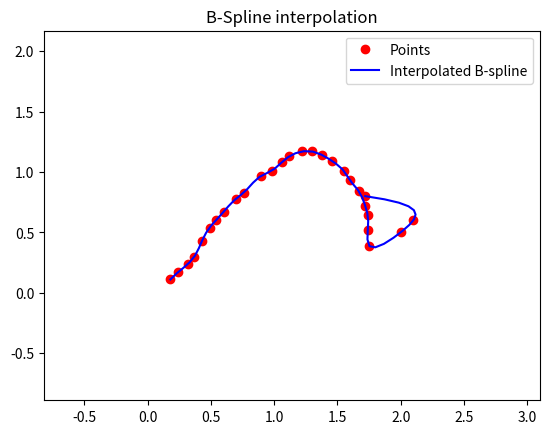

This chart was generated by the following Python code:
import numpy as np

from scipy import interpolate


import matplotlib.pyplot as plt


#x = np.arange(0, 2*np.pi+np.pi/4, 2*np.pi/8)

#y = np.sin(x)


data =[[ 0.18, 0.11 ], [ 0.24, 0.17 ],

  [ 0.32, 0.24 ], [ 0.37, 0.30 ],

  [ 0.43, 0.43 ], [ 0.49, 0.54 ],

  [ 0.54, 0.60 ], [ 0.60, 0.67 ],

  [ 0.70, 0.78 ], [ 0.76, 0.83 ],

  [ 0.90, 0.97 ], [ 0.98, 1.01 ],

  [ 1.06, 1.08 ], [ 1.12, 1.13 ],

  [ 1.22, 1.17 ], [ 1.30, 1.17 ],

  [ 1.38, 1.14 ], [ 1.46, 1.09 ],

  [ 1.55, 1.01 ], [ 1.60, 0.93 ],

  [ 1.67, 0.84 ], [ 1.72, 0.72 ],

  [ 1.74, 0.64 ], [ 1.74, 0.52 ],

  [ 1.75, 0.39], [2, .5],

  [2.1 , .6], [1.72, .8]]


for i, w in enumerate(data):
        data[i][0] = float(data[i][0]) 
        data[i][1] = float(data[i][1]) 

ctr = np.array(data)


x=ctr[:,0]
y=ctr[:,1]

print(x)
print(y)

#x=np.append(x,x[0])

#y=np.append(y,y[0])


tck,u = interpolate.splprep([x,y],k=3,s=0)

u=np.linspace(0,1,num=50,endpoint=True)

out = interpolate.splev(u,tck)

print(out)

plt.figure()

plt.plot(x, y, 'ro', out[0], out[1], 'b')

plt.legend(['Points', 'Interpolated B-spline', 'True'],loc='best')

plt.axis([min(x)-1, max(x)+1, min(y)-1, max(y)+1])

plt.title('B-Spline interpolation')

plt.show()
